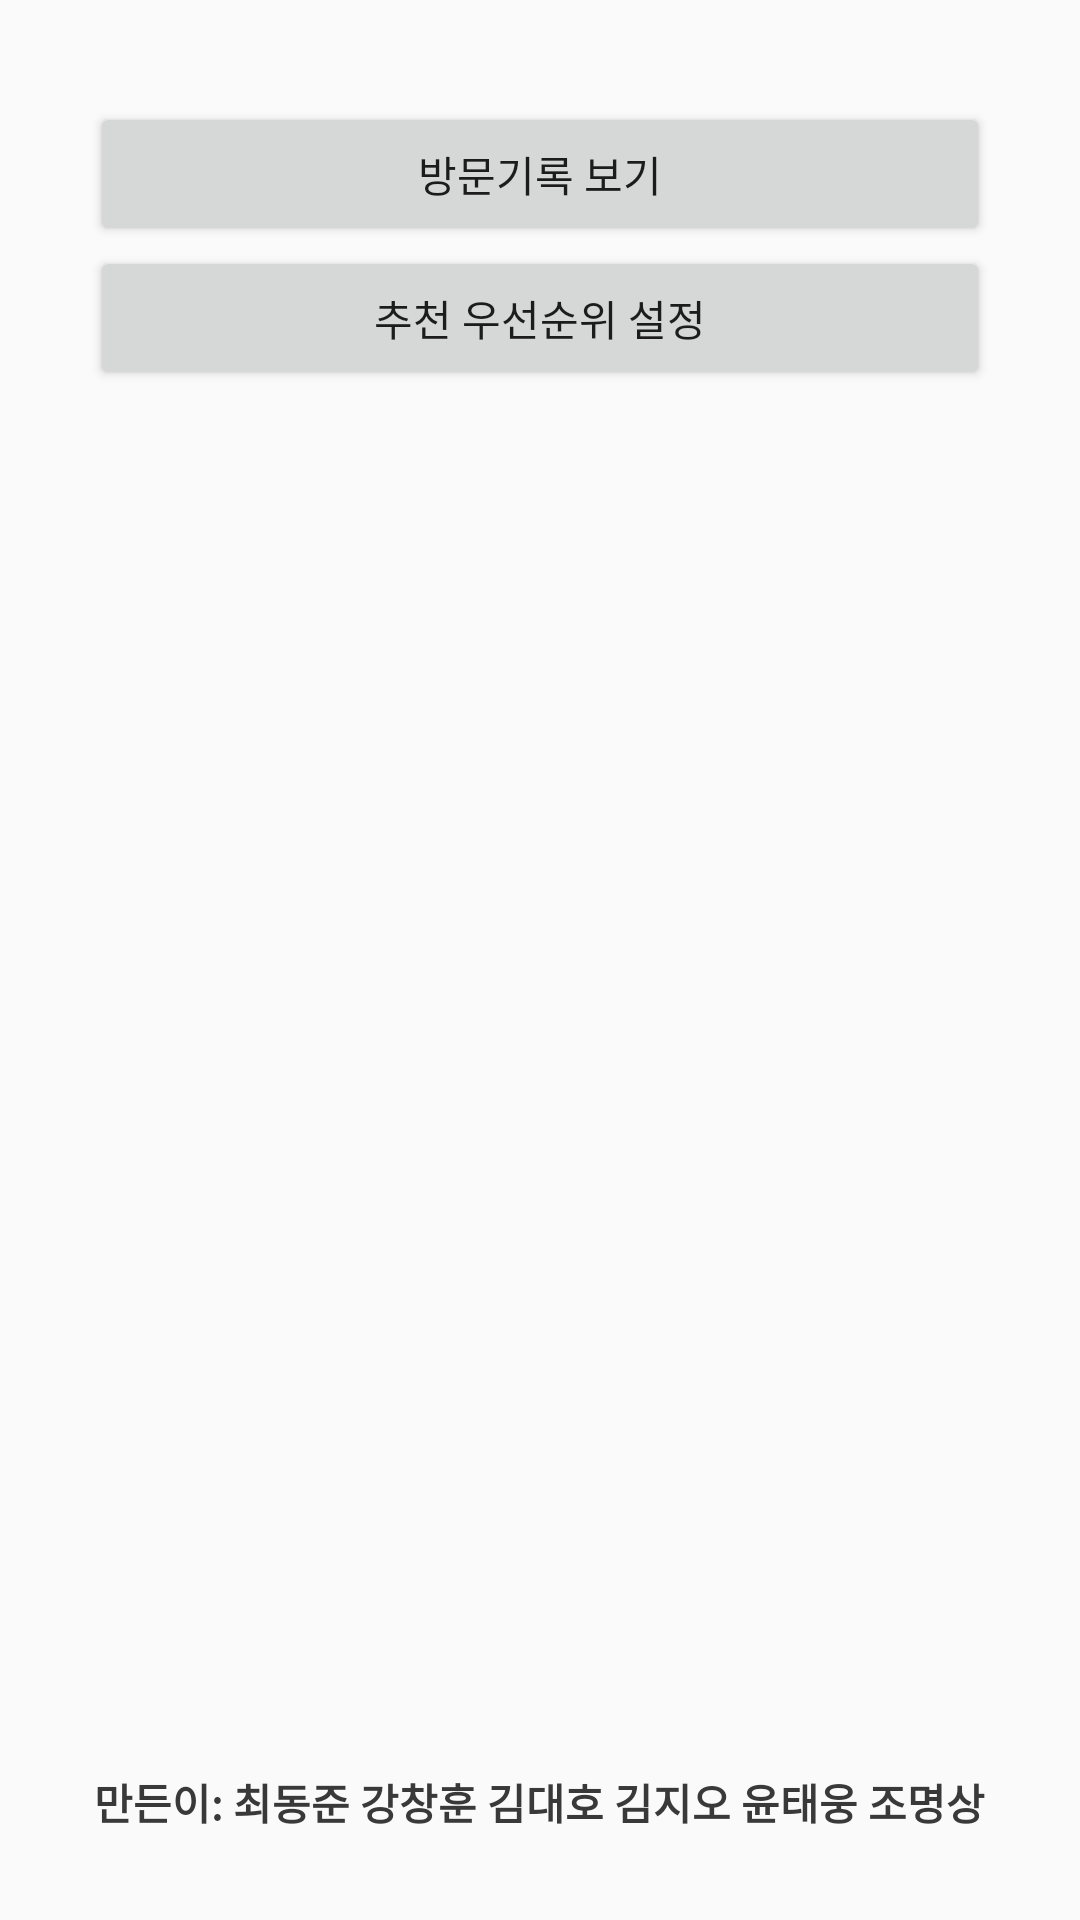

Android layout source for this screen:
<!-- AndroidManifest.xml: application theme AppTheme -->
<!-- res/layout/fragment_main3.xml -->
<RelativeLayout xmlns:android="http://schemas.android.com/apk/res/android"
    xmlns:tools="http://schemas.android.com/tools"
    android:layout_width="match_parent"
    android:layout_height="match_parent"
    android:background="@color/motg_back"
    android:paddingBottom="@dimen/activity_vertical_margin"
    android:paddingLeft="@dimen/activity_horizontal_margin"
    android:paddingRight="@dimen/activity_horizontal_margin"
    android:paddingTop="@dimen/activity_vertical_margin"
    android:weightSum="1"
    tools:context="ml.diony.motg.Display.MainActivity">


    <Button
        android:id="@+id/View_history"
        android:layout_width="300dp"
        android:layout_height="wrap_content"
        android:layout_centerHorizontal="true"
        android:layout_marginTop="18dp"
        android:fontFamily="sans-serif-medium"
        android:text="방문기록 보기" />


    <TextView
        android:layout_width="wrap_content"
        android:layout_height="wrap_content"
        android:layout_alignParentBottom="true"
        android:layout_centerHorizontal="true"
        android:layout_marginBottom="13dp"
        android:text="만든이: 최동준 강창훈 김대호 김지오 윤태웅 조명상"
        android:textAlignment="center"
        android:textColor="@color/google_text"
        android:textStyle="normal|bold" />

    <Button
        android:id="@+id/Setting_rank"
        android:layout_width="300dp"
        android:layout_height="wrap_content"
        android:layout_alignStart="@+id/View_history"
        android:layout_below="@+id/View_history"
        android:text="추천 우선순위 설정" />

</RelativeLayout>
<!-- resources referenced by this layout -->
<resources>
  <color name="google_text">#393939</color>
  <dimen name="activity_horizontal_margin">16dp</dimen>
  <dimen name="activity_vertical_margin">16dp</dimen>
  <style name="AppTheme" parent="@style/Theme.AppCompat.NoActionBar">
          
          <item name="colorPrimary">@color/colorPrimary</item>
          <item name="colorPrimaryDark">@color/colorPrimaryDark</item>
          <item name="colorAccent">@color/colorAccent</item>
      </style>
  <color name="colorPrimary">#3F51B5</color>
  <color name="colorPrimaryDark">#303F9F</color>
  <color name="colorAccent">#FF4081</color>
</resources>
